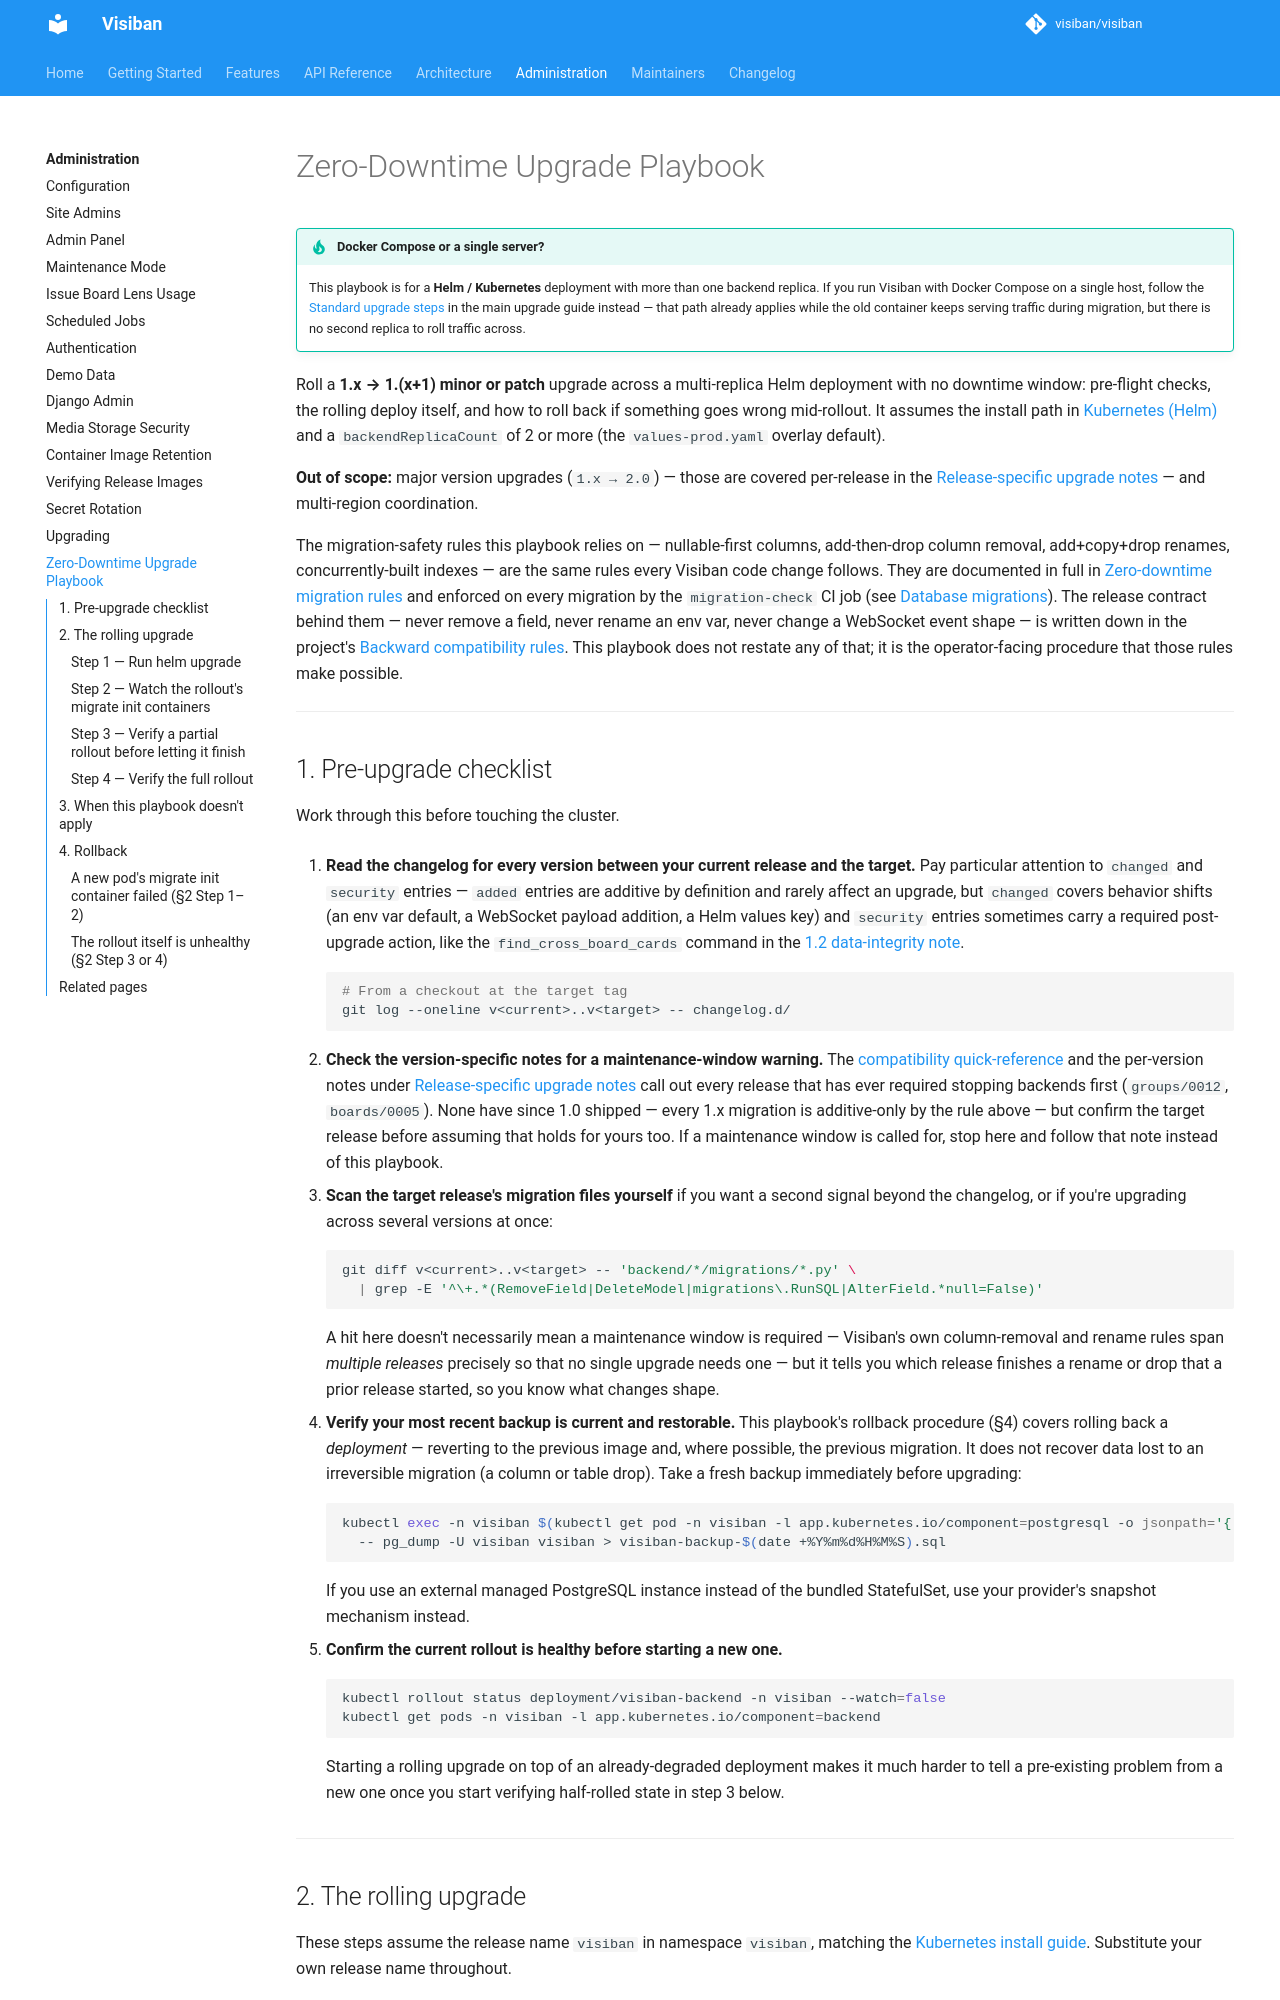

repository: mbartosek/visiban · page: v1.2.0-beta.1/administration/zero-downtime-upgrade/index.html · generator: mkdocs

# Zero-Downtime Upgrade Playbook

> **Added in 1.2** (#860)

!!! tip "Docker Compose or a single server?"
    This playbook is for a **Helm / Kubernetes** deployment with more than one backend
    replica. If you run Visiban with Docker Compose on a single host, follow the
    [Standard upgrade steps](upgrade.md#standard-upgrade-steps) in the main upgrade guide
    instead — that path already applies while the old container keeps serving traffic
    during migration, but there is no second replica to roll traffic across.

Roll a **1.x → 1.(x+1) minor or patch** upgrade across a multi-replica Helm deployment with no
downtime window: pre-flight checks, the rolling deploy itself, and how to roll back if
something goes wrong mid-rollout. It assumes the install path in
[Kubernetes (Helm)](../getting-started/kubernetes.md) and a `backendReplicaCount` of 2 or
more (the `values-prod.yaml` overlay default).

**Out of scope:** major version upgrades (`1.x → 2.0`) — those are covered per-release in the
[Release-specific upgrade notes](upgrade.md#release-specific-upgrade-notes) — and
multi-region coordination.

The migration-safety rules this playbook relies on — nullable-first columns, add-then-drop
column removal, add+copy+drop renames, concurrently-built indexes — are the same rules every
Visiban code change follows. They are documented in full in
[Zero-downtime migration rules](upgrade.md#zero-downtime-migration-rules) and enforced on every
migration by the `migration-check` CI job (see
[Database migrations](../development/database-migrations.md)). The release contract behind
them — never remove a field, never rename an env var, never change a WebSocket event shape —
is written down in the project's
[Backward compatibility rules](https://gitlab.com/visiban/visiban/-/blob/main/CLAUDE.md#backward-compatibility--always-on-from-10).
This playbook does not restate any of that; it is the operator-facing procedure that those
rules make possible.

---

## 1. Pre-upgrade checklist

Work through this before touching the cluster.

1. **Read the changelog for every version between your current release and the target.**
   Pay particular attention to `changed` and `security` entries — `added` entries are
   additive by definition and rarely affect an upgrade, but `changed` covers behavior shifts
   (an env var default, a WebSocket payload addition, a Helm values key) and `security`
   entries sometimes carry a required post-upgrade action, like the `find_cross_board_cards`
   command in the [1.2 data-integrity note](upgrade.md#upgrading-to-12x).

    ```bash
    # From a checkout at the target tag
    git log --oneline v<current>..v<target> -- changelog.d/
    ```

2. **Check the version-specific notes for a maintenance-window warning.** The
   [compatibility quick-reference](upgrade.md#version-compatibility-quick-reference) and the
   per-version notes under
   [Release-specific upgrade notes](upgrade.md#release-specific-upgrade-notes) call out every
   release that has ever required stopping backends first (`groups/0012`, `boards/0005`).
   None have since 1.0 shipped — every 1.x migration is additive-only by the rule above — but
   confirm the target release before assuming that holds for yours too. If a maintenance
   window is called for, stop here and follow that note instead of this playbook.

3. **Scan the target release's migration files yourself** if you want a second signal beyond
   the changelog, or if you're upgrading across several versions at once:

    ```bash
    git diff v<current>..v<target> -- 'backend/*/migrations/*.py' \
      | grep -E '^\+.*(RemoveField|DeleteModel|migrations\.RunSQL|AlterField.*null=False)'
    ```

    A hit here doesn't necessarily mean a maintenance window is required — Visiban's own
    column-removal and rename rules span *multiple releases* precisely so that no single
    upgrade needs one — but it tells you which release finishes a rename or drop that a
    prior release started, so you know what changes shape.

4. **Verify your most recent backup is current and restorable.** This playbook's rollback
   procedure (§4) covers rolling back a *deployment* — reverting to the previous image and,
   where possible, the previous migration. It does not recover data lost to an irreversible
   migration (a column or table drop). Take a fresh backup immediately before upgrading:

    ```bash
    kubectl exec -n visiban $(kubectl get pod -n visiban -l app.kubernetes.io/component=postgresql -o jsonpath='{.items[0].metadata.name}') \
      -- pg_dump -U visiban visiban > visiban-backup-$(date +%Y%m%d%H%M%S).sql
    ```

    If you use an external managed PostgreSQL instance instead of the bundled StatefulSet,
    use your provider's snapshot mechanism instead.

5. **Confirm the current rollout is healthy before starting a new one.**

    ```bash
    kubectl rollout status deployment/visiban-backend -n visiban --watch=false
    kubectl get pods -n visiban -l app.kubernetes.io/component=backend
    ```

    Starting a rolling upgrade on top of an already-degraded deployment makes it much harder
    to tell a pre-existing problem from a new one once you start verifying half-rolled state
    in step 3 below.

---

## 2. The rolling upgrade

These steps assume the release name `visiban` in namespace `visiban`, matching the
[Kubernetes install guide](../getting-started/kubernetes.md). Substitute your own release
name throughout.
